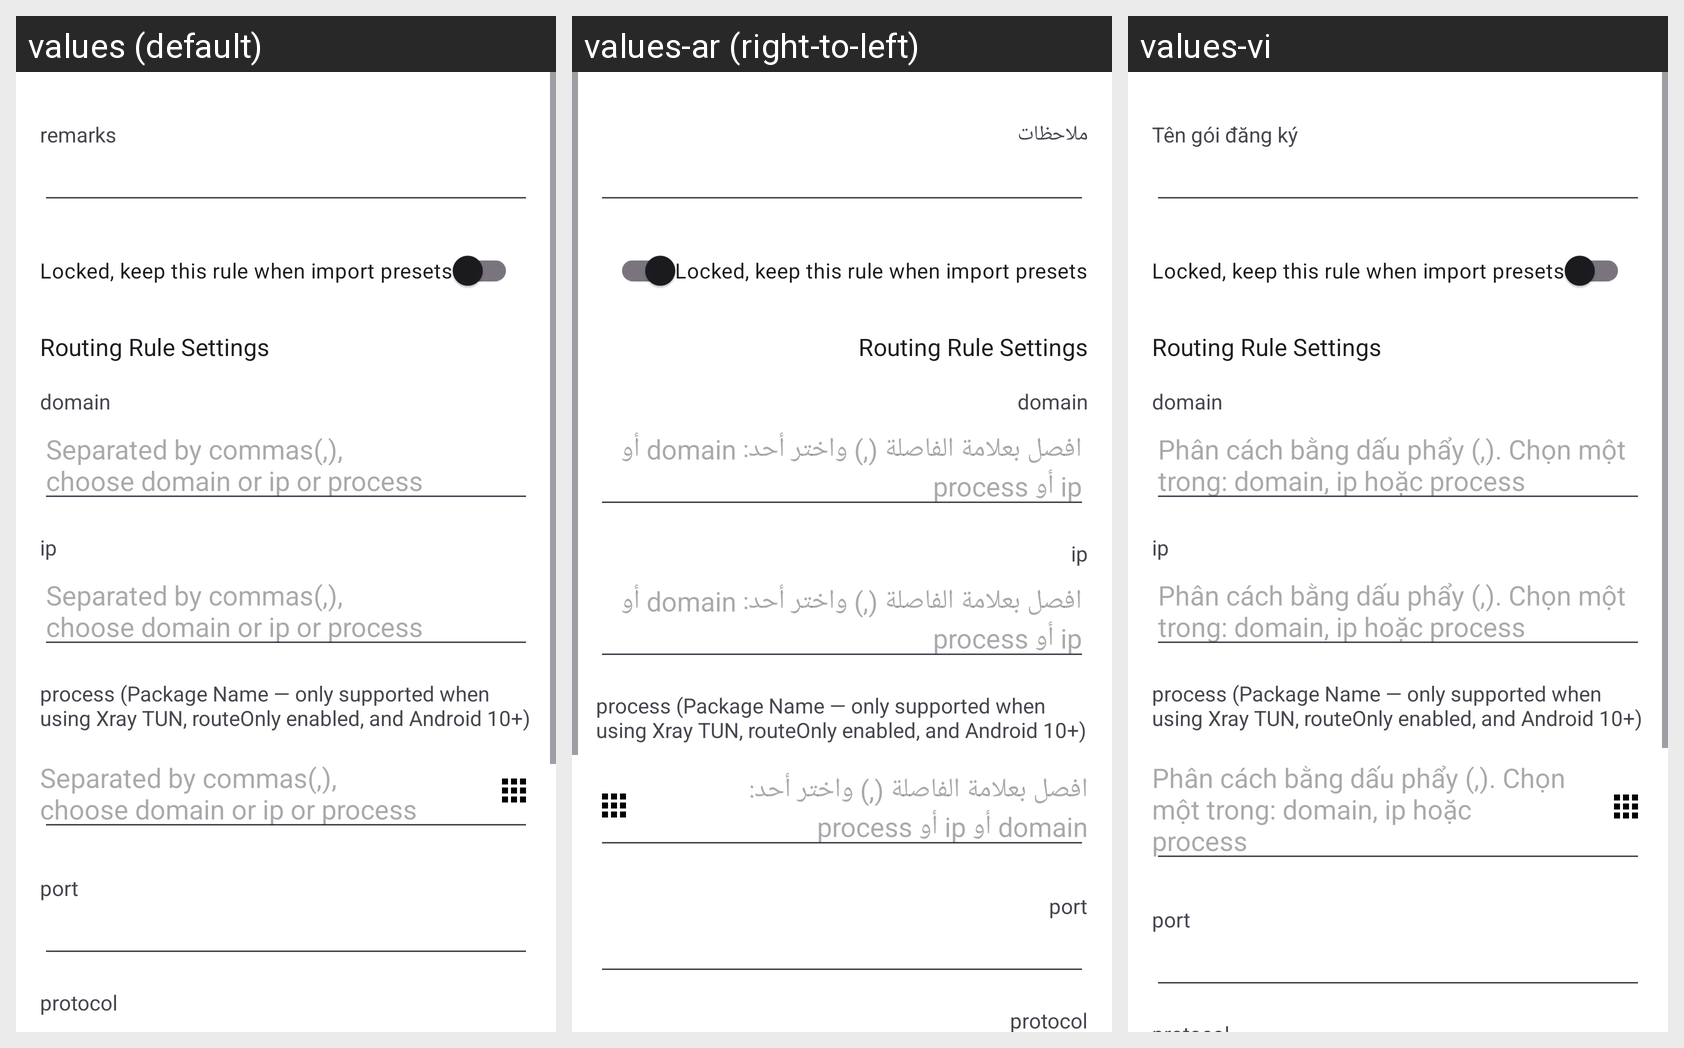

Locale-by-locale string values for the Android screen shown in this grid:
Android screen res/layout/activity_routing_edit.xml rendered under 3 locales, left to right: values (default), values-ar (right-to-left), values-vi. Device: Nexus 5 (rendered at 1080×1920; each locale shown at half size, 540×960, under a caption strip naming it); theme AppThemeDayNight.NoActionBar.
Other locales in the repository, not shown: values-bn, values-bqi-rIR, values-fa, values-ru, values-zh-rCN, values-zh-rTW.
Strings drawn on this screen, with the default value and each locale's value (text and hints the layout hard-codes, and strings that could not be matched under every locale, appear in the picture but are not listed):

sub_setting_remarks
  values: remarks
  values-ar: ملاحظات
  values-vi: Tên gói đăng ký

routing_settings_locked
  values: Locked, keep this rule when import presets
  values-ar: Locked, keep this rule when import presets
  values-vi: Locked, keep this rule when import presets

routing_settings_rule_title
  values: Routing Rule Settings
  values-ar: Routing Rule Settings
  values-vi: Routing Rule Settings

routing_settings_domain
  values: domain
  values-ar: domain
  values-vi: domain

routing_settings_tips
  values: Separated by commas(,), 
      choose domain or ip or process
  values-ar: افصل بعلامة الفاصلة (,) واختر أحد: domain أو ip أو process
  values-vi: Phân cách bằng dấu phẩy (,). Chọn một trong: domain, ip hoặc process

routing_settings_ip
  values: ip
  values-ar: ip
  values-vi: ip

routing_settings_process
  values: process (Package Name — only supported when using Xray TUN, routeOnly enabled, and Android 10+)
  values-ar: process (Package Name — only supported when using Xray TUN, routeOnly enabled, and Android 10+)
  values-vi: process (Package Name — only supported when using Xray TUN, routeOnly enabled, and Android 10+)

routing_settings_port
  values: port
  values-ar: port
  values-vi: port
